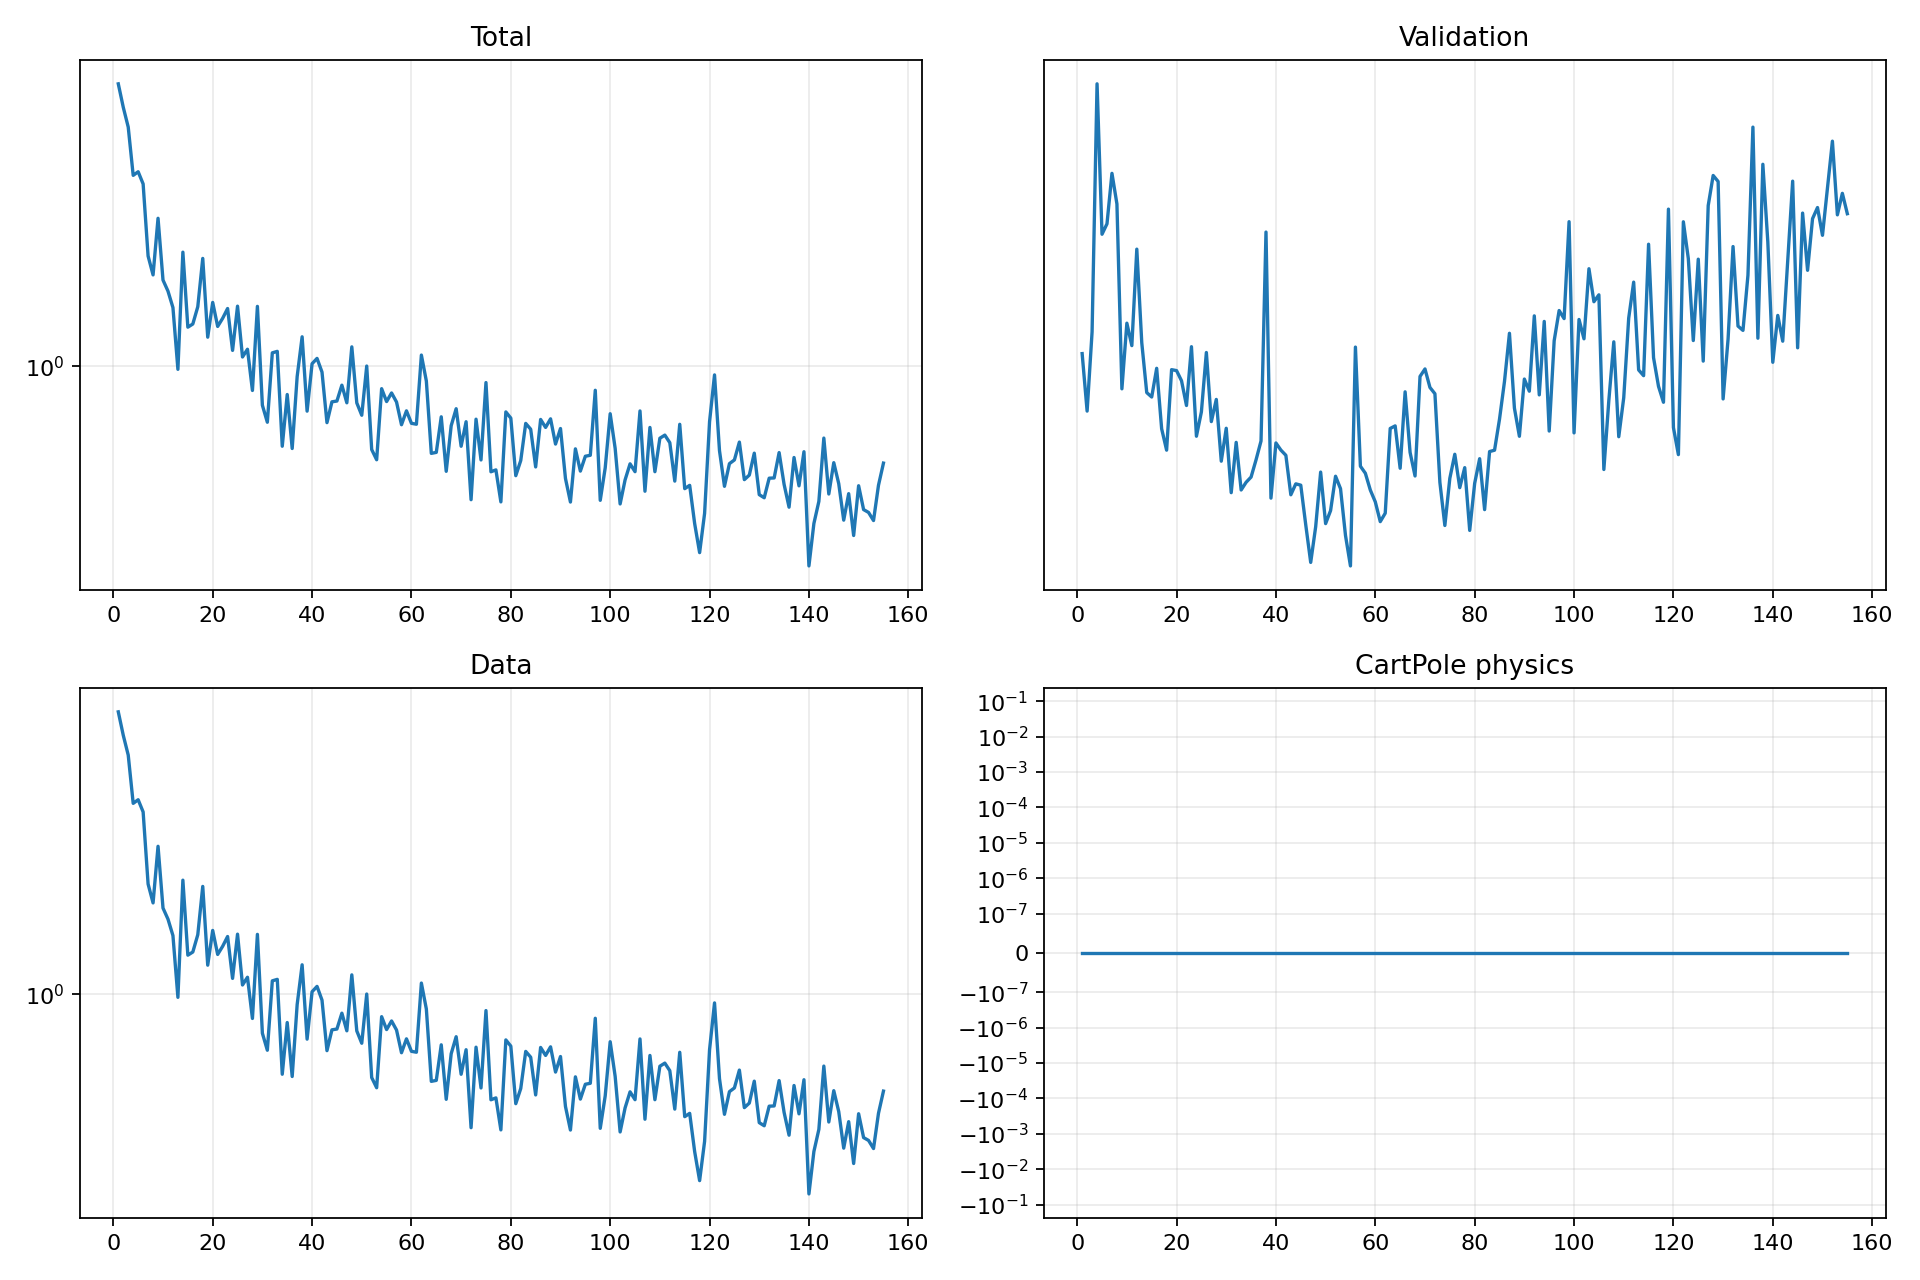

The table this chart was drawn from, first rows:
epoch, validation_forecast_mse, train_total, train_data, train_cartpole_physics, train_rotation_physics
1, 3.286, 5.471, 5.471, 0.0, 0.0
2, 2.953, 4.752, 4.752, 0.0, 0.0
3, 3.421, 4.217, 4.217, 0.0, 0.0
4, 5.421, 3.153, 3.153, 0.0, 0.0
5, 4.101, 3.223, 3.223, 0.0, 0.0
6, 4.181, 2.995, 2.995, 0.0, 0.0
7, 4.591, 1.94, 1.94, 0.0, 0.0
8, 4.337, 1.732, 1.732, 0.0, 0.0
9, 3.078, 2.435, 2.435, 0.0, 0.0
10, 3.477, 1.679, 1.679, 0.0, 0.0
11, 3.335, 1.571, 1.571, 0.0, 0.0
12, 3.989, 1.422, 1.422, 0.0, 0.0
13, 3.353, 0.9809, 0.9809, 0.0, 0.0
14, 3.056, 1.985, 1.985, 0.0, 0.0
15, 3.031, 1.264, 1.264, 0.0, 0.0
16, 3.197, 1.289, 1.289, 0.0, 0.0
17, 2.858, 1.43, 1.43, 0.0, 0.0
18, 2.747, 1.913, 1.913, 0.0, 0.0
19, 3.189, 1.19, 1.19, 0.0, 0.0
20, 3.184, 1.467, 1.467, 0.0, 0.0
21, 3.124, 1.27, 1.27, 0.0, 0.0
22, 2.984, 1.333, 1.333, 0.0, 0.0
23, 3.328, 1.414, 1.414, 0.0, 0.0
24, 2.819, 1.099, 1.099, 0.0, 0.0
25, 2.949, 1.435, 1.435, 0.0, 0.0
26, 3.293, 1.056, 1.056, 0.0, 0.0
27, 2.896, 1.107, 1.107, 0.0, 0.0
28, 3.018, 0.8636, 0.8636, 0.0, 0.0
29, 2.691, 1.433, 1.433, 0.0, 0.0
30, 2.861, 0.7901, 0.7901, 0.0, 0.0
31, 2.538, 0.7132, 0.7132, 0.0, 0.0
32, 2.787, 1.083, 1.083, 0.0, 0.0
33, 2.551, 1.093, 1.093, 0.0, 0.0
34, 2.588, 0.6172, 0.6172, 0.0, 0.0
35, 2.613, 0.8428, 0.8428, 0.0, 0.0
36, 2.698, 0.6089, 0.6089, 0.0, 0.0
37, 2.794, 0.9391, 0.9391, 0.0, 0.0
38, 4.117, 1.193, 1.193, 0.0, 0.0
39, 2.513, 0.7624, 0.7624, 0.0, 0.0
40, 2.784, 1.014, 1.014, 0.0, 0.0
41, 2.747, 1.048, 1.048, 0.0, 0.0
42, 2.721, 0.9645, 0.9645, 0.0, 0.0
43, 2.529, 0.7114, 0.7114, 0.0, 0.0
44, 2.58, 0.8065, 0.8065, 0.0, 0.0
45, 2.574, 0.8103, 0.8103, 0.0, 0.0
46, 2.392, 0.8915, 0.8915, 0.0, 0.0
47, 2.23, 0.8017, 0.8017, 0.0, 0.0
48, 2.383, 1.123, 1.123, 0.0, 0.0
49, 2.637, 0.8014, 0.8014, 0.0, 0.0
50, 2.397, 0.7439, 0.7439, 0.0, 0.0
51, 2.455, 1, 1, 0.0, 0.0
52, 2.617, 0.6051, 0.6051, 0.0, 0.0
53, 2.557, 0.569, 0.569, 0.0, 0.0
54, 2.345, 0.873, 0.873, 0.0, 0.0
55, 2.216, 0.8077, 0.8077, 0.0, 0.0
56, 3.326, 0.8508, 0.8508, 0.0, 0.0
57, 2.666, 0.8055, 0.8055, 0.0, 0.0
58, 2.632, 0.7026, 0.7026, 0.0, 0.0
59, 2.551, 0.7639, 0.7639, 0.0, 0.0
60, 2.495, 0.7086, 0.7086, 0.0, 0.0
... 95 more rows
